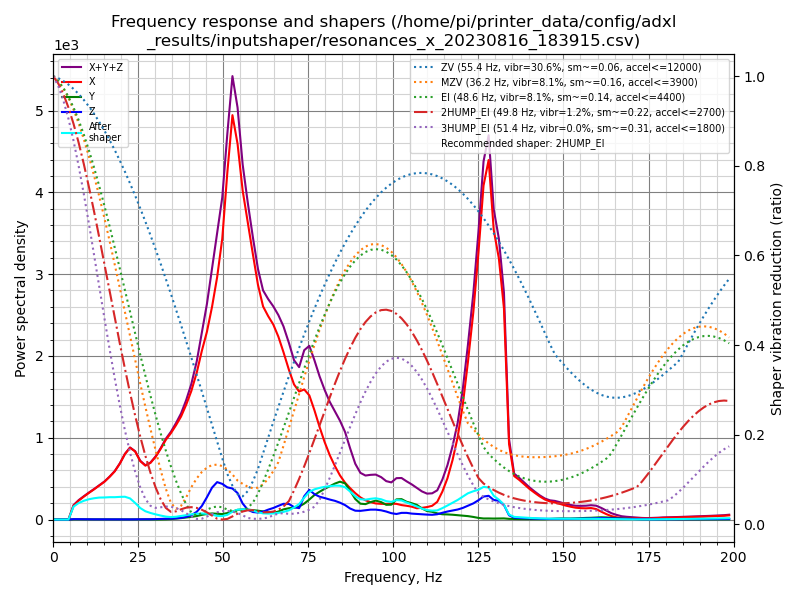

The file beside this chart, header and first rows:
freq, psd_x, psd_y, psd_z, psd_xyz
0.0, 1.667e+02, 1.258e+01, 1.897e+01, 1.983e+02
1.5, 1.031e+02, 2.006e+01, 3.470e+01, 1.578e+02
3.0, 2.054e+01, 1.632e+01, 3.115e+01, 6.802e+01
4.5, 2.523e+02, 1.536e+01, 2.803e+01, 2.956e+02
6.0, 1.034e+03, 1.592e+01, 3.064e+01, 1.080e+03
7.5, 1.757e+03, 1.860e+01, 3.115e+01, 1.806e+03
9.0, 2.545e+03, 1.723e+01, 2.895e+01, 2.591e+03
10.5, 3.449e+03, 1.715e+01, 2.937e+01, 3.496e+03
12.0, 4.457e+03, 1.771e+01, 3.143e+01, 4.506e+03
13.5, 5.641e+03, 1.573e+01, 3.125e+01, 5.688e+03
15.1, 7.035e+03, 1.622e+01, 3.164e+01, 7.083e+03
16.6, 8.728e+03, 1.831e+01, 2.998e+01, 8.776e+03
18.1, 1.072e+04, 2.016e+01, 3.161e+01, 1.078e+04
19.6, 1.347e+04, 2.218e+01, 3.590e+01, 1.353e+04
21.1, 1.697e+04, 2.341e+01, 3.650e+01, 1.703e+04
22.6, 1.993e+04, 2.532e+01, 3.926e+01, 1.999e+04
24.1, 2.013e+04, 2.612e+01, 6.135e+01, 2.022e+04
25.6, 1.836e+04, 1.981e+01, 9.349e+01, 1.847e+04
27.1, 1.793e+04, 1.861e+01, 1.060e+02, 1.805e+04
28.6, 1.988e+04, 1.929e+01, 1.027e+02, 2.000e+04
30.1, 2.311e+04, 2.250e+01, 1.538e+02, 2.329e+04
31.6, 2.739e+04, 3.566e+01, 2.328e+02, 2.766e+04
33.1, 3.232e+04, 8.628e+01, 3.372e+02, 3.275e+04
34.6, 3.661e+04, 2.007e+02, 4.016e+02, 3.721e+04
36.1, 4.172e+04, 4.009e+02, 5.444e+02, 4.266e+04
37.6, 4.749e+04, 6.591e+02, 7.785e+02, 4.893e+04
39.1, 5.502e+04, 9.622e+02, 1.241e+03, 5.723e+04
40.6, 6.388e+04, 1.310e+03, 2.165e+03, 6.736e+04
42.2, 7.594e+04, 1.820e+03, 4.002e+03, 8.176e+04
43.7, 9.030e+04, 2.512e+03, 7.262e+03, 1.001e+05
45.2, 1.040e+05, 3.092e+03, 1.237e+04, 1.194e+05
46.7, 1.217e+05, 3.490e+03, 1.826e+04, 1.435e+05
48.2, 1.431e+05, 3.392e+03, 2.210e+04, 1.686e+05
49.7, 1.709e+05, 3.347e+03, 2.172e+04, 1.960e+05
51.2, 2.177e+05, 4.057e+03, 2.019e+04, 2.420e+05
52.7, 2.610e+05, 5.141e+03, 2.003e+04, 2.862e+05
54.2, 2.494e+05, 6.435e+03, 1.760e+04, 2.735e+05
55.7, 2.244e+05, 6.894e+03, 1.093e+04, 2.422e+05
57.2, 2.082e+05, 6.977e+03, 6.892e+03, 2.220e+05
58.7, 1.908e+05, 6.789e+03, 5.412e+03, 2.030e+05
60.2, 1.730e+05, 6.527e+03, 5.161e+03, 1.847e+05
61.7, 1.610e+05, 6.159e+03, 5.963e+03, 1.731e+05
63.2, 1.574e+05, 5.586e+03, 7.659e+03, 1.706e+05
64.7, 1.545e+05, 5.254e+03, 9.145e+03, 1.689e+05
66.2, 1.482e+05, 6.482e+03, 1.111e+04, 1.657e+05
67.7, 1.387e+05, 8.427e+03, 1.304e+04, 1.601e+05
69.3, 1.270e+05, 9.612e+03, 1.323e+04, 1.498e+05
70.8, 1.171e+05, 1.027e+04, 1.078e+04, 1.381e+05
72.3, 1.133e+05, 1.148e+04, 1.009e+04, 1.349e+05
73.8, 1.175e+05, 1.442e+04, 2.106e+04, 1.530e+05
75.3, 1.144e+05, 1.848e+04, 2.731e+04, 1.601e+05
76.8, 1.027e+05, 2.306e+04, 2.386e+04, 1.497e+05
78.3, 8.879e+04, 2.663e+04, 2.190e+04, 1.373e+05
79.8, 7.564e+04, 2.996e+04, 2.100e+04, 1.266e+05
81.3, 6.405e+04, 3.313e+04, 1.991e+04, 1.171e+05
82.8, 5.431e+04, 3.642e+04, 1.898e+04, 1.097e+05
84.3, 4.555e+04, 3.905e+04, 1.742e+04, 1.020e+05
85.8, 3.869e+04, 3.803e+04, 1.519e+04, 9.192e+04
87.3, 3.349e+04, 3.069e+04, 1.176e+04, 7.595e+04
88.8, 2.869e+04, 2.232e+04, 9.612e+03, 6.062e+04
... 73 more rows
